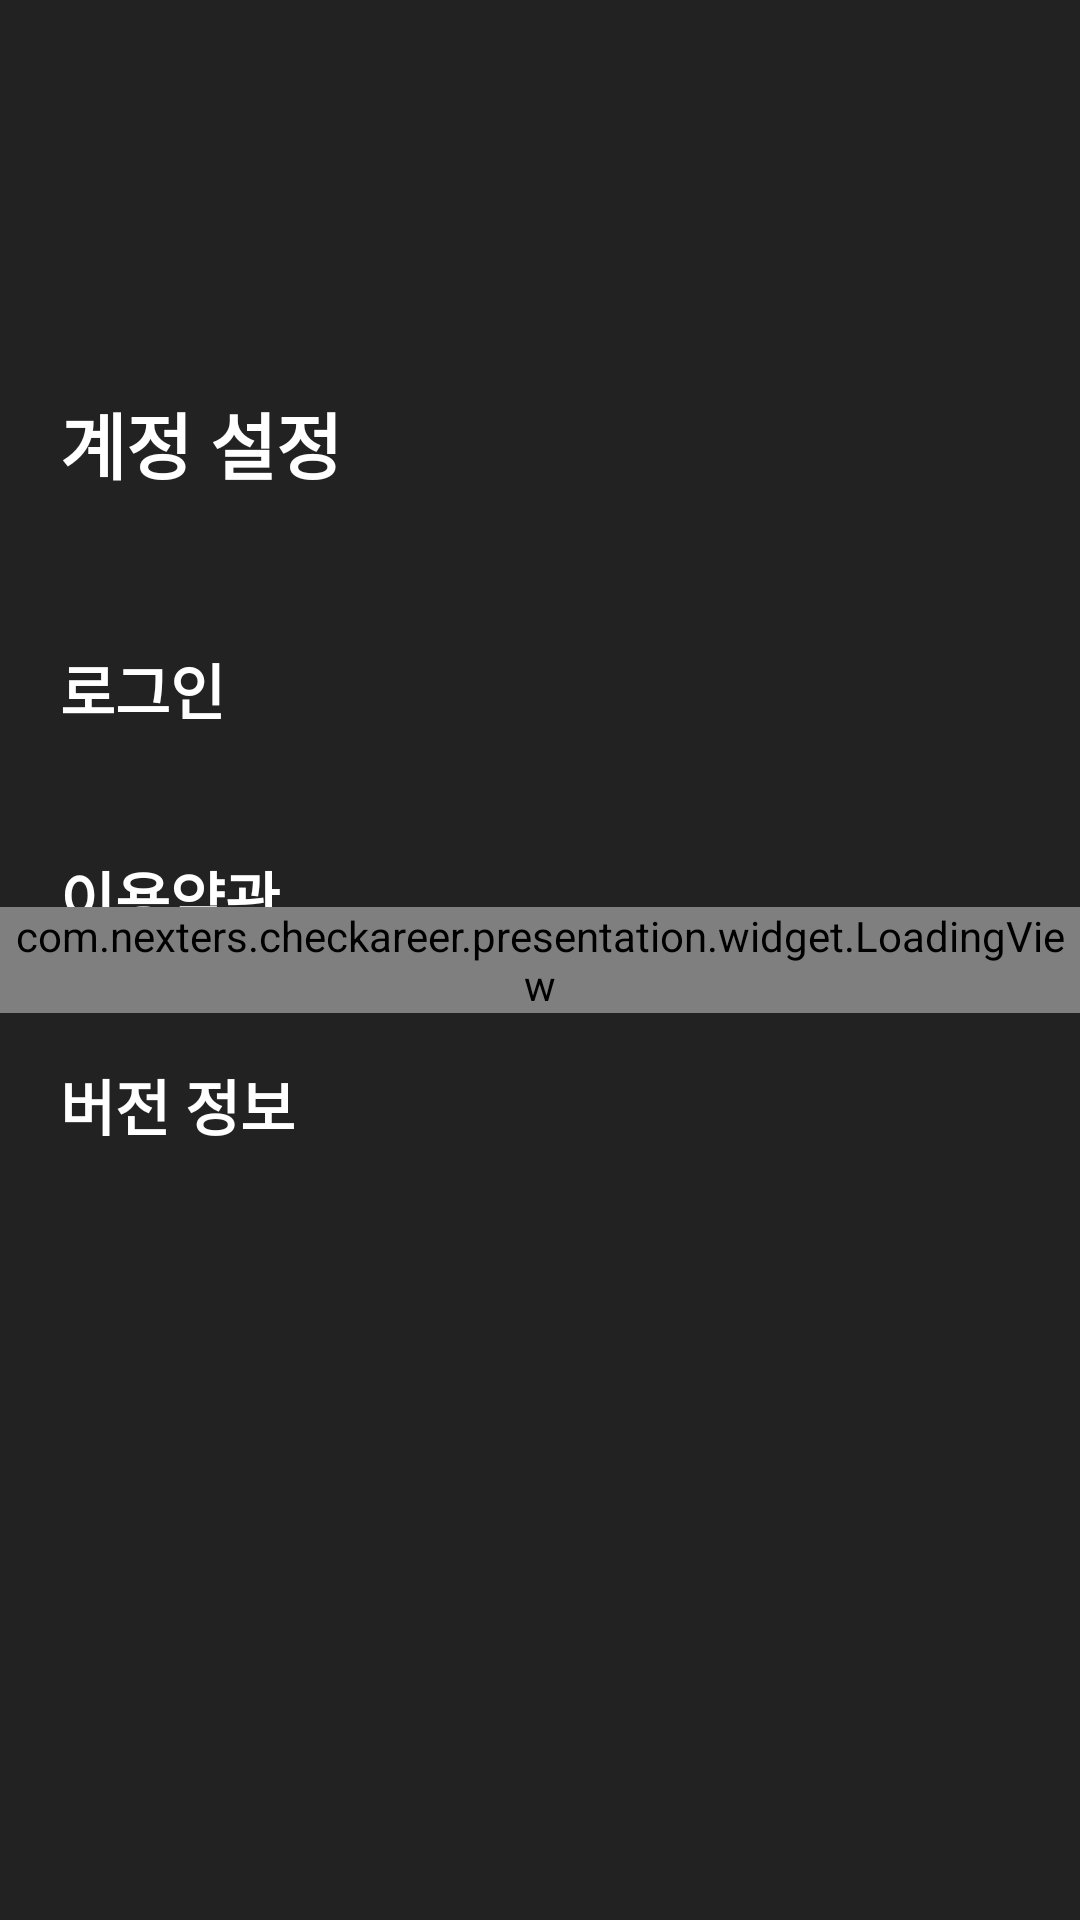

Android layout source for this screen:
<!-- AndroidManifest.xml: application theme Theme.Checkareer -->
<!-- res/layout/setting_frag.xml -->
<?xml version="1.0" encoding="utf-8"?>
<layout xmlns:android="http://schemas.android.com/apk/res/android"
    xmlns:app="http://schemas.android.com/apk/res-auto">

    <data>

        <import type="android.view.View" />

        <variable
            name="viewmodel"
            type="com.nexters.checkareer.presentation.ui.settings.SettingViewModel" />

    </data>

    <androidx.constraintlayout.widget.ConstraintLayout
        android:layout_width="match_parent"
        android:layout_height="match_parent"
        android:background="@color/backgroundColor">

        <ImageView
            android:id="@+id/imageview_close"
            android:layout_width="50dp"
            android:layout_height="50dp"
            android:layout_marginTop="10dp"
            android:layout_marginEnd="10dp"
            android:padding="10dp"
            android:src="@drawable/ic_close"
            app:layout_constraintEnd_toEndOf="parent"
            app:layout_constraintTop_toTopOf="parent"
            app:tint="@color/white" />

        <LinearLayout
            android:layout_width="0dp"
            android:layout_height="wrap_content"
            android:layout_marginTop="50dp"
            android:orientation="vertical"
            app:layout_constraintEnd_toEndOf="parent"
            app:layout_constraintStart_toStartOf="parent"
            app:layout_constraintTop_toBottomOf="@id/imageview_close">

            <TextView
                android:id="@+id/textview_title"
                android:layout_width="match_parent"
                android:layout_height="wrap_content"
                android:layout_marginBottom="10dp"
                android:padding="20dp"
                android:text="@string/settings_title"
                android:textColor="@color/white"
                android:textSize="24sp"
                android:textStyle="bold" />

            <TextView
                android:id="@+id/textview_login"
                android:layout_width="match_parent"
                android:layout_height="wrap_content"
                android:padding="20dp"
                android:text="@string/login"
                android:textColor="@color/white"
                android:textSize="20sp"
                android:textStyle="bold" />

            <TextView
                android:layout_width="match_parent"
                android:layout_height="wrap_content"
                android:padding="20dp"
                android:text="이용약관"
                android:textColor="@color/white"
                android:textSize="20sp"
                android:textStyle="bold" />

            <TextView
                android:layout_width="match_parent"
                android:layout_height="wrap_content"
                android:padding="20dp"
                android:text="버전 정보"
                android:textColor="@color/white"
                android:textSize="20sp"
                android:textStyle="bold" />
        </LinearLayout>

        <com.nexters.checkareer.presentation.widget.LoadingView
            android:id="@+id/progress_bar"
            android:layout_width="wrap_content"
            android:layout_height="wrap_content"
            android:layout_gravity="center"
            android:visibility="@{viewmodel.dataLoading ? View.VISIBLE : View.GONE}"
            app:layout_constraintBottom_toBottomOf="parent"
            app:layout_constraintEnd_toEndOf="parent"
            app:layout_constraintStart_toStartOf="parent"
            app:layout_constraintTop_toTopOf="parent" />

    </androidx.constraintlayout.widget.ConstraintLayout>
</layout>
<!-- resources referenced by this layout -->
<resources>
  <color name="backgroundColor">#222222</color>
  <color name="white">#FFFFFFFF</color>
  <string name="login">로그인</string>
  <string name="settings_title">계정 설정</string>
  <style name="Theme.Checkareer" parent="Theme.MaterialComponents.DayNight.NoActionBar">
          
          <item name="colorPrimaryDark">@color/backgroundColor</item>
          <item name="colorAccent">@color/backgroundColor</item>
          <item name="android:statusBarColor" tools:targetApi="l">@color/backgroundColor</item>
          <item name="bottomSheetDialogTheme">@style/AppBottomSheetDialogTheme</item>
          <item name="android:windowBackground">@color/backgroundColor</item>
          
  
      </style>
  <style name="AppBottomSheetDialogTheme" parent="Theme.Design.Light.BottomSheetDialog">
          <item name="bottomSheetStyle">@style/AppModalStyle</item>
      </style>
  <style name="AppModalStyle" parent="Widget.Design.BottomSheet.Modal">
          <item name="android:background">@drawable/round_corner_background</item>
      </style>
  <!-- drawable round_corner_background (drawable-v24) -->
  <?xml version="1.0" encoding="utf-8"?>
  <shape xmlns:android="http://schemas.android.com/apk/res/android"
      android:shape="rectangle">
      <solid android:color="@color/backgroundColor"/>
      <corners
          android:topLeftRadius="20dp"
          android:topRightRadius="20dp" />
  
  
  
  </shape>
</resources>
